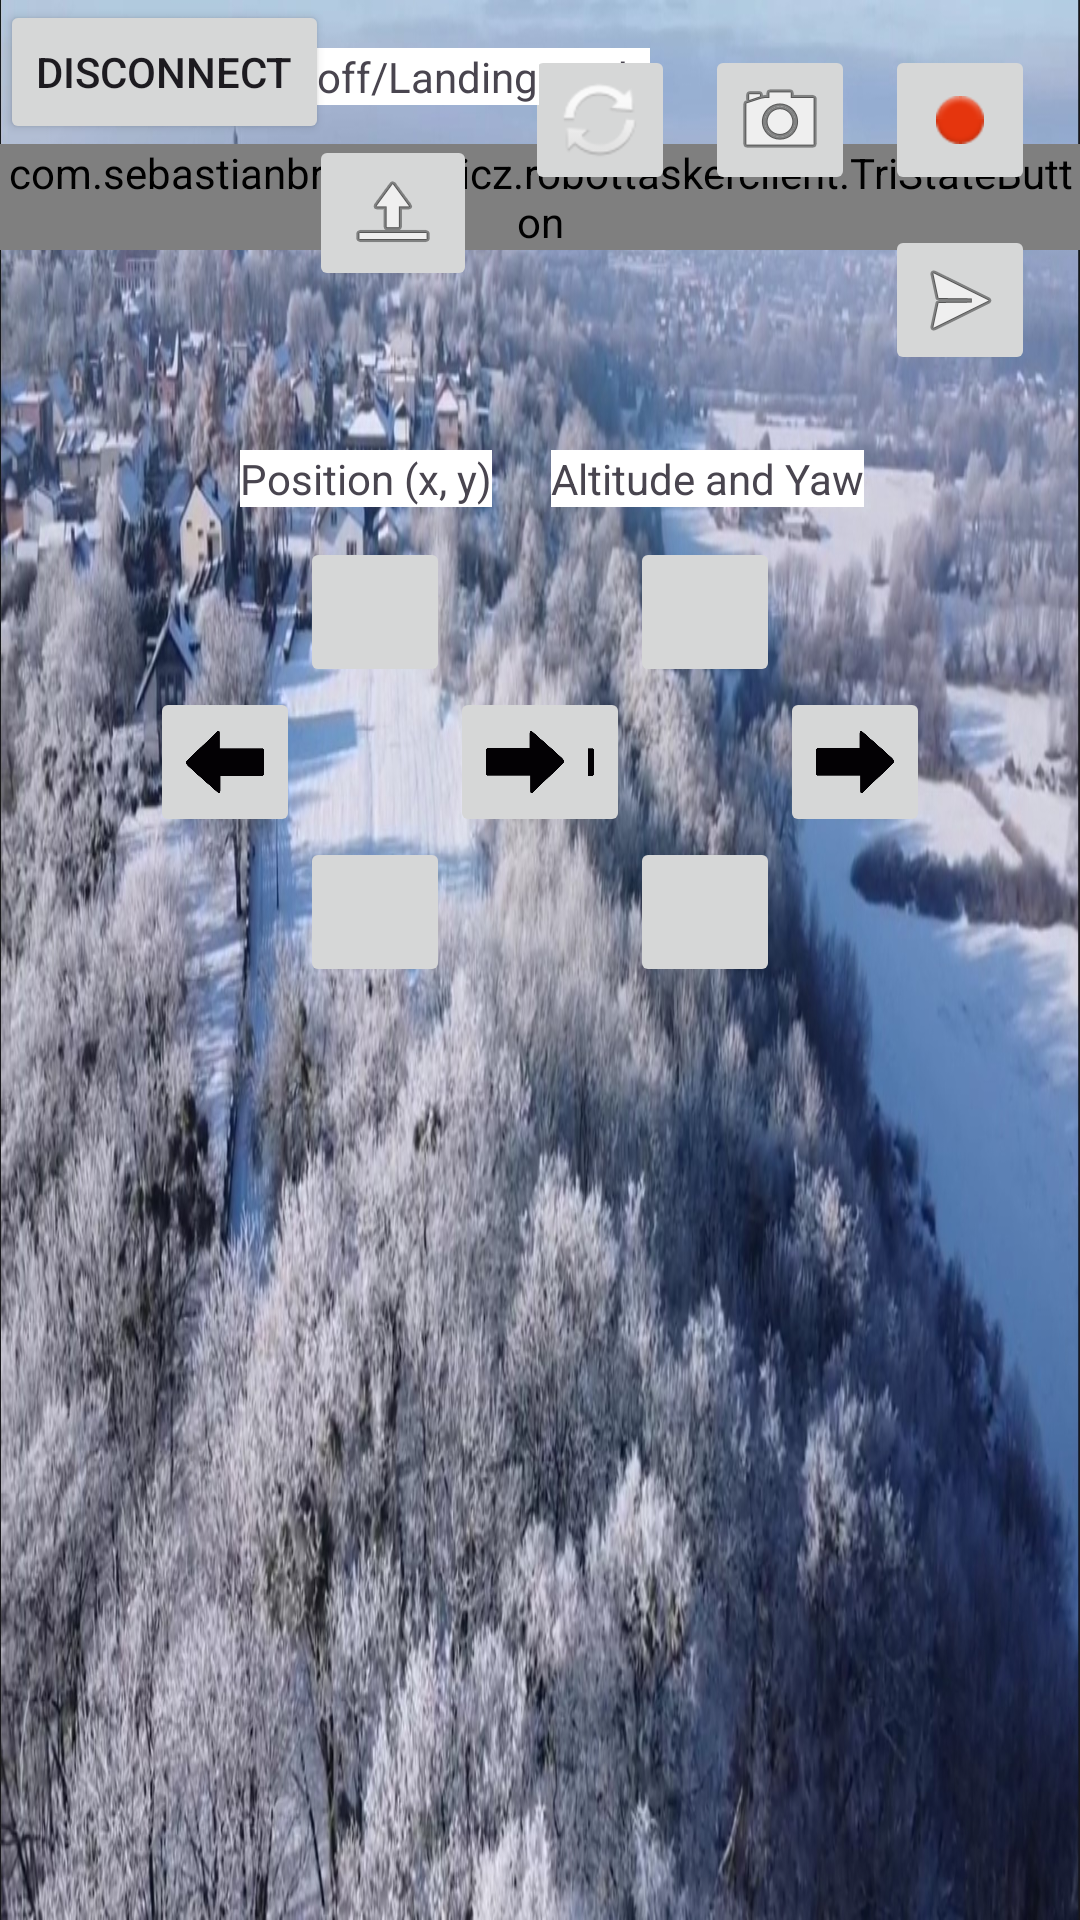

This screen was rendered from an Android layout file. Write that file and the resources it references.
<!-- AndroidManifest.xml: application theme Theme.RobotTaskerClient -->
<!-- res/layout/activity_vehicle.xml -->
<?xml version="1.0" encoding="utf-8"?>
<androidx.constraintlayout.widget.ConstraintLayout
    xmlns:android="http://schemas.android.com/apk/res/android"
    xmlns:app="http://schemas.android.com/apk/res-auto"
    xmlns:tools="http://schemas.android.com/tools"
    android:layout_width="match_parent"
    android:layout_height="match_parent"
    android:orientation="horizontal"
    android:screenOrientation="landscape"
    android:background="@drawable/stream_view"
    tools:context=".VehicleActivity">

    <ImageButton
        android:id="@+id/btn_upArrowR"
        android:layout_width="50dp"
        android:layout_height="50dp"
        android:layout_marginTop="10dp"
        android:layout_marginEnd="100dp"
        android:scaleType="fitXY"
        app:layout_constraintEnd_toEndOf="parent"
        app:layout_constraintTop_toBottomOf="@+id/rightViewtext"
        app:srcCompat="@drawable/uparrow" />

    <ImageButton
        android:id="@+id/btn_rightArrowR"
        android:layout_width="50dp"
        android:layout_height="50dp"
        android:scaleType="fitXY"
        app:layout_constraintStart_toEndOf="@+id/btn_upArrowR"
        app:layout_constraintTop_toBottomOf="@+id/btn_upArrowR"
        app:srcCompat="@drawable/rightarrow" />

    <ImageButton
        android:id="@+id/btn_downArrowR"
        android:layout_width="50dp"
        android:layout_height="50dp"
        android:scaleType="fitXY"
        app:layout_constraintEnd_toStartOf="@+id/btn_rightArrowR"
        app:layout_constraintTop_toBottomOf="@+id/btn_rightArrowR"
        app:srcCompat="@drawable/downarrow" />

    <ImageButton
        android:id="@+id/btn_leftArrowR"
        android:layout_width="50dp"
        android:layout_height="50dp"
        android:scaleType="fitXY"
        app:layout_constraintEnd_toStartOf="@+id/btn_upArrowR"
        app:layout_constraintTop_toBottomOf="@+id/btn_upArrowR"
        app:srcCompat="@drawable/leftarrow" />

    <Button
        android:id="@+id/btn_Disconnect"
        android:layout_width="wrap_content"
        android:layout_height="wrap_content"
        android:text="Disconnect"
        app:layout_constraintStart_toStartOf="parent"
        app:layout_constraintTop_toTopOf="parent" />

    <com.sebastianbrzustowicz.robottaskerclient.TriStateButton
        android:id="@+id/triStateButton"
        android:layout_width="wrap_content"
        android:layout_height="wrap_content"
        android:layout_marginTop="48dp"
        app:layout_constraintEnd_toEndOf="parent"
        app:layout_constraintHorizontal_bias="0.499"
        app:layout_constraintStart_toStartOf="parent"
        app:layout_constraintTop_toTopOf="parent" />

    <TextView
        android:id="@+id/leftViewtext"
        android:layout_width="wrap_content"
        android:layout_height="wrap_content"
        android:layout_marginStart="80dp"
        android:layout_marginTop="150dp"
        android:text="Position (x, y)"
        android:background="@android:color/white"
        app:layout_constraintStart_toStartOf="parent"
        app:layout_constraintTop_toTopOf="parent" />

    <TextView
        android:id="@+id/rightViewtext"
        android:layout_width="wrap_content"
        android:layout_height="wrap_content"
        android:layout_marginTop="150dp"
        android:layout_marginEnd="72dp"
        android:background="@android:color/white"
        android:text="Altitude and Yaw"
        app:layout_constraintEnd_toEndOf="parent"
        app:layout_constraintTop_toTopOf="parent" />

    <ImageButton
        android:id="@+id/btn_upArrow"
        android:layout_width="50dp"
        android:layout_height="50dp"
        android:layout_marginStart="100dp"
        android:layout_marginTop="10dp"
        android:scaleType="fitXY"
        app:layout_constraintStart_toStartOf="parent"
        app:layout_constraintTop_toBottomOf="@+id/leftViewtext"
        app:srcCompat="@drawable/uparrow" />

    <ImageButton
        android:id="@+id/rightArrow"
        android:layout_width="50dp"
        android:layout_height="50dp"
        android:scaleType="fitXY"
        app:layout_constraintStart_toEndOf="@+id/btn_upArrow"
        app:layout_constraintTop_toBottomOf="@+id/btn_upArrow"
        app:srcCompat="@drawable/rightarrow" />

    <ImageButton
        android:id="@+id/downArrow"
        android:layout_width="50dp"
        android:layout_height="50dp"
        android:scaleType="fitXY"
        app:layout_constraintStart_toEndOf="@+id/leftArrow"
        app:layout_constraintTop_toBottomOf="@+id/rightArrow"
        app:srcCompat="@drawable/downarrow" />

    <ImageButton
        android:id="@+id/leftArrow"
        android:layout_width="50dp"
        android:layout_height="50dp"
        android:scaleType="fitXY"
        app:layout_constraintEnd_toStartOf="@+id/btn_upArrow"
        app:layout_constraintTop_toBottomOf="@+id/btn_upArrow"
        app:srcCompat="@drawable/leftarrow" />

    <TextView
        android:id="@+id/textView2"
        android:layout_width="wrap_content"
        android:layout_height="wrap_content"
        android:layout_marginTop="16dp"
        android:text="Flight mode"
        android:background="@android:color/white"
        app:layout_constraintEnd_toEndOf="parent"
        app:layout_constraintHorizontal_bias="0.499"
        app:layout_constraintStart_toStartOf="parent"
        app:layout_constraintTop_toTopOf="parent" />

    <ImageButton
        android:id="@+id/takePicture"
        android:layout_width="50dp"
        android:layout_height="50dp"
        android:layout_marginEnd="10dp"
        app:layout_constraintEnd_toStartOf="@+id/btn_recording"
        app:layout_constraintTop_toTopOf="@+id/btn_recording"
        app:srcCompat="@android:drawable/ic_menu_camera" />

    <ImageButton
        android:id="@+id/btn_recording"
        android:layout_width="50dp"
        android:layout_height="50dp"
        android:layout_marginTop="15dp"
        android:layout_marginEnd="15dp"
        app:layout_constraintEnd_toEndOf="parent"
        app:layout_constraintTop_toTopOf="parent"
        app:srcCompat="@android:drawable/ic_notification_overlay" />

    <ImageButton
        android:id="@+id/btn_swapCamera"
        android:layout_width="50dp"
        android:layout_height="50dp"
        android:layout_marginEnd="10dp"
        app:layout_constraintEnd_toStartOf="@+id/takePicture"
        app:layout_constraintTop_toTopOf="@+id/takePicture"
        app:srcCompat="@android:drawable/ic_popup_sync" />

    <ImageButton
        android:id="@+id/btn_takeoff_landing"
        android:layout_width="wrap_content"
        android:layout_height="wrap_content"
        android:layout_marginStart="30dp"
        android:layout_marginTop="10dp"
        app:layout_constraintStart_toStartOf="@+id/text_takeoff_landing"
        app:layout_constraintTop_toBottomOf="@+id/text_takeoff_landing"
        app:srcCompat="@android:drawable/ic_menu_upload" />

    <TextView
        android:id="@+id/text_takeoff_landing"
        android:layout_width="wrap_content"
        android:layout_height="wrap_content"
        android:text="Take off/Landing"
        android:background="@android:color/white"
        app:layout_constraintEnd_toStartOf="@+id/textView2"
        app:layout_constraintStart_toEndOf="@+id/btn_Disconnect"
        app:layout_constraintTop_toTopOf="@+id/textView2" />

    <ImageButton
        android:id="@+id/btn_clamp"
        android:layout_width="50dp"
        android:layout_height="50dp"
        android:layout_marginTop="10dp"
        app:layout_constraintEnd_toEndOf="@+id/btn_recording"
        app:layout_constraintTop_toBottomOf="@+id/btn_recording"
        app:srcCompat="@android:drawable/ic_menu_send" />

</androidx.constraintlayout.widget.ConstraintLayout>
<!-- resources referenced by this layout -->
<resources>
  <!-- drawable leftarrow: png bitmap (drawable, 4437 bytes) -->
  <!-- drawable rightarrow: png bitmap (drawable, 4476 bytes) -->
  <!-- drawable stream_view: jpg bitmap (drawable, 412297 bytes) -->
  <style name="Theme.RobotTaskerClient" parent="Base.Theme.RobotTaskerClient" />
  <style name="Base.Theme.RobotTaskerClient" parent="Theme.Material3.DayNight.NoActionBar">
          
          <item name="colorPrimary">@color/my_blue_color</item>
      </style>
  <color name="my_blue_color">#2196F3</color>
</resources>
